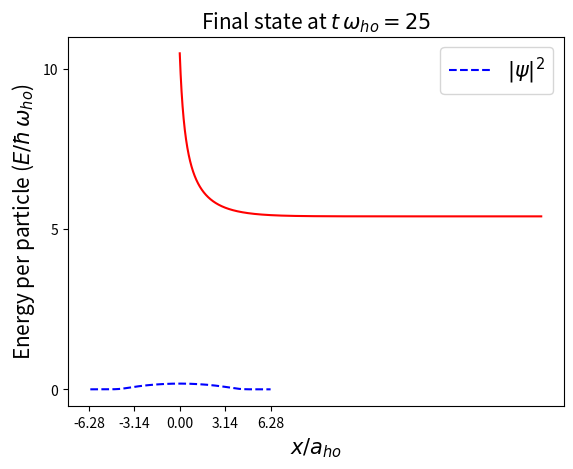

Python code for this plot:

# coding: utf-8

# ## FFT solver for 1D Gross-Pitaevski equation

# We look for the complex function $\psi(x)$ satisfying the GP equation
# 
# 
# $-\frac{1}{2}(i\partial_x - \Omega)^2\psi+g|\psi|^2\psi = \mu \psi$,
# 
# with periodic boundary conditions.

# Import libraries and general definitions

# In[1]:

import numpy as np
import matplotlib.pyplot as plt
from scipy.fftpack import fft, ifft
from scipy.integrate import odeint
import numpy.linalg as lin
#%matplotlib inline
#from matplotlib import interactive
#interactive(True)
pi=np.pi


# Data block

# In[2]:

Zmax=2*np.pi;   # Half grid length
Npoint=128;   # Number of grid points
Nparticle=50; # Number of particles
a_s=0.5; # scattering length 
whoz=1.0; # harmonic oscilator angular frequency
#mu=3.27; #Chemical potential
#Omega=pi/(2*Zmax); #reference frame velocity
print("Initial data:")
print(" Number of particles = %g"%(Nparticle))
print(" Harmonic oscillator angular frequency = %g"%(whoz))
print(" Domain half length = %g"%(Zmax))
print(" Number of grid points = %g"%(Npoint))
print(" Scattering length = %g"%(a_s))

# Derived quantities

# In[3]:

NormWF=1.0/(2*Zmax); # Wave function (WF) norm
gint=2*a_s*Nparticle*NormWF;# nonlinear-term strength
Dz=2*Zmax/Npoint;#length step size
Dk=pi/Zmax; # momentum step size, maximum wave number is Kmax=Dk*Npoint/2
Kmax=Dk*(Npoint//2) # maximum momentum


# Utilities

# In[4]:

def changeFFTposition(f,N,j):  # change the order in vectors from FFT
# f(0...N-1) is the vector to order
# N is the vector dimension
# j is a switch indicating the change direction
# physical order is f=[(-(Zmax-Dz):Dz:-Dz) (0:Dz:Zmax) ]
# FFT order is f=[(0:Dk:kmax) (-(kmax-kz):kz:-kz)]
    f1 = f*1
    if (j==1):  # from physical to FFT order
        for i in range(0,N//2-1) : 
            f1[i] = f[N//2-1+i];
            f1[N//2+1+i] = f[i];
        f1[N//2-1] = f[N-2];        
        f1[N//2] = f[N-1];
    elif (j==0): # from FFT to physical order
        for i in range(0,N//2-1) : 
            f1[i] = f[N//2+1+i];
            f1[N//2+1+i] = f[i+2];
        f1[N//2-1] = f[0];        
        f1[N//2] = f[1];        
    else:
        print("error in changeFFTposition(f,N,j): j must be 0 or 1...")
    return f1


# Grid definitions: physical and momentum space

# In[5]:

z = np.arange(-Zmax+Dz,Zmax+Dz,Dz) # physical (R-space) grid points in ascending order
# zp=[(0:Dz:Zmax) (-(Zmax-Dz):Dz:-Dz)]; 
zp = changeFFTposition(z,Npoint,1) # (R-space) grid points with FFT order
#print("grid points (K-order): "); print(zp)
#print(" R-order: "); print(z)
#
# kp=[(0:Dk:Kmax) (-(Kmax-Dk):Dk:-Dk)]; # grid points (K-space), FFT order
kp = np.arange(-Kmax+Dk,Kmax+Dk,Dk)
kp = changeFFTposition(kp,Npoint,1)
#print("momentum values: "); print(kp)


# Define operators

# In[6]:

Ekin_K = 0.5*(kp**2); # Kinetic energy in K space
# print("Ekin: "); print(Ekin_K)
Vpot_R = 0.5*whoz*zp**2; # Potential energy in R space
# print("Vpot: "); print(Vpot_R)    


# Main functions

# In[7]:

def Energy(c): # Energy calculation
    global gint, Vpot_R, Ekin_K, Npoint
    ek = sum(Ekin_K*abs(c)**2) # Kinetic energy in K
    psi = ifft(c)*Npoint; # wf FFT to R
    ep = sum(Vpot_R*abs(psi)**2)/Npoint; # Potential energy
    ei = 0.5*gint*sum(abs(psi)**4)/Npoint; # Interaction energy
    em =  ek+ep+ei;
    chem_pot = em+ei;
    return em, chem_pot, ek, ep, ei
#
def H1DGP(cr,t,tau): # time evolution operator so that: \partial_t psi  = -i H1DGP psi
    global gint, Vpot_R, Ekin_K, Npoint
    #
    # cr is the wave function psi in K3 written as a real vector: cr=[psi.real psi.imag]
    # t is the time (which is not used if H)
    # tau is the imaginary time 
    #
    [c1,c2]=np.split(cr, 2) # turn to complex variables
    c=c1+1j*c2
    psi = ifft(c)*Npoint; # FFT to R3
    HRpsi = (Vpot_R+gint*(abs(psi)**2))*psi; # evolution Epot+Eint in R3
    HKpsi = fft(HRpsi)/Npoint; # + FFT to K3
    if (tau!=0.0): 
        c = -tau *( Ekin_K*c + HKpsi )
    else:
        c = -1j *( Ekin_K*c + HKpsi )
    return np.concatenate([c.real,c.imag])
#
def gaussian(x,n,x0,w): # gaussian wf in  K3
    fx = np.pi**0.25*np.exp(-0.5*((x-x0)/w)**2); # gausian in R3
    return fft(fx)/n;  # FFT to K3
#
def normaliza(c): # normalization to 1
    norm = lin.norm(c)
    if ((norm-1.0)>1.0e-4): # check norm
        print("normalization from: ",norm)
    return c/norm


# Choose initial wafe function and evolve in time

# In[8]:

# initial wf: Gaussian centered at x=0 and width=1
c0=normaliza(gaussian(zp,Npoint,0,1)); # wf at t=0
# evolve in time: parameters
t0=0.0 
evolution_time=25.0
Nstep = 5000; # number of intermediate steps with outputs
tevol=np.empty([Nstep+1]) # time vector
energy_cicle=np.empty([Nstep+1,5]) # put the energies in a matrix
energy_cicle[0,:] = Energy(c0) # Energies at t=0
print("Energies:          Emed    mu    Ekin    Epot    Eint")
print("         initial = %g %g %g %g %g"%(Energy(c0)))
# print("$\psi(t=0)$: "); print(ct) 
c0r=np.concatenate([c0.real,c0.imag]) # prepare real vector for odeint
tevol[0]=t0
Dt = evolution_time/(1.0*Nstep)
Dtint=[0, Dt]
tau = 0.1 # imaginary time
for i in range(1, Nstep+1): # time evolution cicle
    tevol[i] = tevol[i-1] + Dt
    ctr = odeint(H1DGP,c0r,Dtint,args=(tau,)); # calculate ctr(t)
    [c1r,c2r]=np.split(ctr[1,:], 2)
    c = normaliza(c1r+1j*c2r); # check norm in the wf
    energy_cicle[i,:] = Energy(c)
    c0r=np.concatenate([c.real,c.imag])
print("         final   = %g %g %g %g %g"%(Energy(c))) # check energies
print("Energy change at last step  = %g"%(energy_cicle[Nstep,0]-energy_cicle[Nstep-1,0]))


# Plot convergence during the evolution in the average energy per particle

# In[9]:
plt.title('Convergence',fontsize=15)
plt.xlabel('time ($t \, \\omega_{ho}$)',fontsize=15)
plt.ylabel('Energy per particle ($E/\\hbar \,\\omega_{ho}$)',fontsize=15)
#plt.axis([-Zmax,Zmax,0, 8])
plt.xticks(np.arange(0, tevol[Nstep]+1,tevol[Nstep]/5))
plt.locator_params('y',nbins=3)
plt.plot(tevol, energy_cicle[:,0], 'r-')
#plt.plot(z, psi, 'r.')
plt.show()
#raw_input('press return to continue')


# Plot the final density (or wave function)

# In[10]:

cc = ifft(c)*Npoint*NormWF**0.5 # FFT from K3 to R3 and include the wf norm
psi = changeFFTposition(cc,Npoint,0) # psi is the final wave function
# plot features
plt.title('Final state at $t \,\\omega_{ho}=%g$'%(tevol[Nstep]),fontsize=15)
plt.xlabel('$x/a_{ho}$',fontsize=15)
#plt.ylabel('$\\psi\,(x)$',fontsize=15)
#plt.axis([-Zmax,Zmax,0, 8])
plt.xticks(np.arange(-Zmax, Zmax+1,Zmax/2))
plt.locator_params('y',nbins=3)
#plt.plot(z, psi.real, 'r.',label='real$(\psi)$')
#plt.plot(z, psi.imag, 'b--',label='imag$(\psi)$')
plt.plot(z, abs(psi)**2, 'b--',label='$|\psi|^2$') # plot density
plt.legend(fontsize=15)
plt.show()
#raw_input('press return to continue')

# In[ ]:



